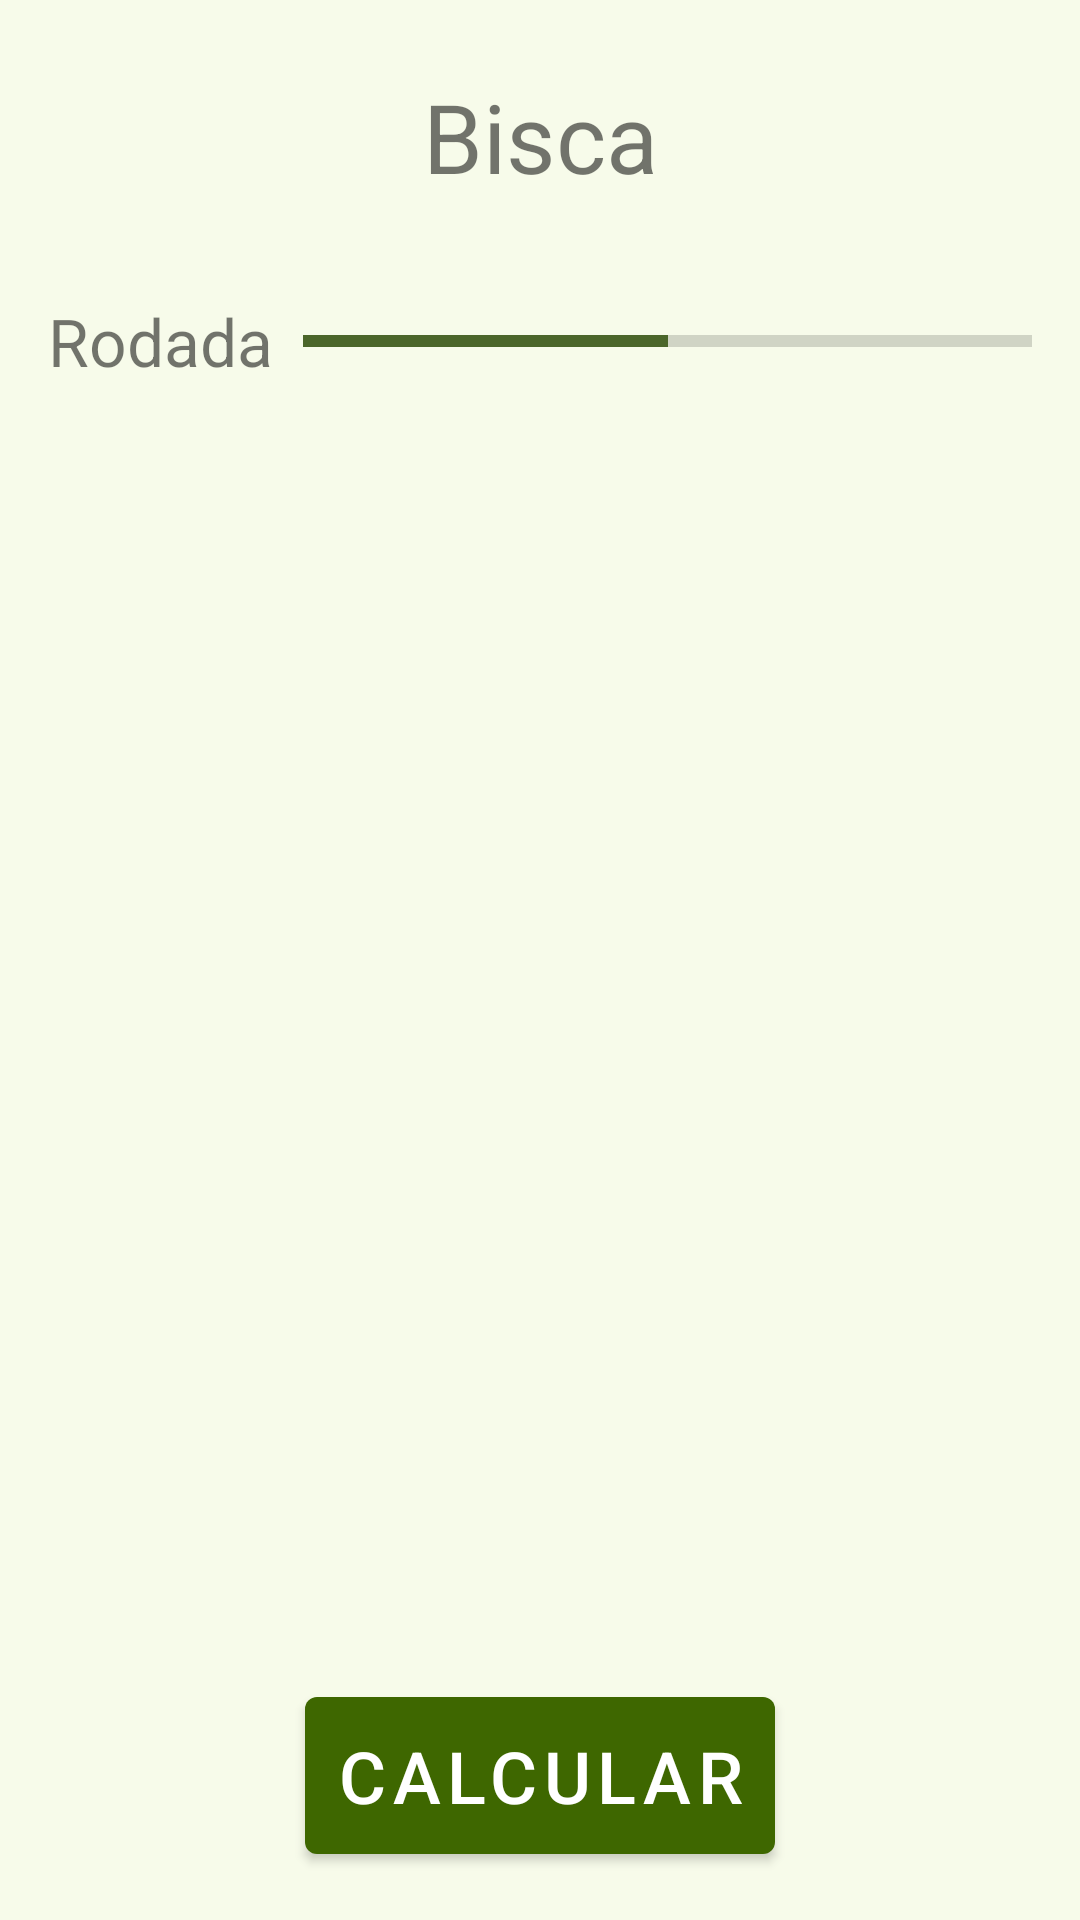

Android layout source for this screen:
<!-- AndroidManifest.xml: application theme AppTheme -->
<!-- res/layout/fragment_points.xml -->
<?xml version="1.0" encoding="utf-8"?>
<androidx.constraintlayout.widget.ConstraintLayout xmlns:android="http://schemas.android.com/apk/res/android"
    xmlns:app="http://schemas.android.com/apk/res-auto"
    xmlns:tools="http://schemas.android.com/tools"
    android:layout_width="match_parent"
    android:layout_height="match_parent"
    android:padding="16dp"
    tools:context=".games.bisca.points.PointsFragment">

    <TextView
        android:id="@+id/text_game"
        android:layout_width="match_parent"
        android:layout_height="wrap_content"
        android:layout_marginStart="8dp"
        android:layout_marginTop="8dp"
        android:layout_marginEnd="8dp"
        android:text="@string/bisca"
        android:textAlignment="center"
        android:textSize="32sp"
        app:layout_constraintEnd_toEndOf="parent"
        app:layout_constraintStart_toStartOf="parent"
        app:layout_constraintTop_toTopOf="parent" />

    <TextView
        android:id="@+id/text_round"
        android:layout_width="wrap_content"
        android:layout_height="wrap_content"
        android:layout_marginTop="32dp"
        android:layout_marginEnd="10dp"
        android:text="@string/text_round"
        android:textSize="22sp"
        app:layout_constraintEnd_toStartOf="@+id/progress_game"
        app:layout_constraintHorizontal_chainStyle="spread"
        app:layout_constraintStart_toStartOf="parent"
        app:layout_constraintTop_toBottomOf="@+id/text_game" />

    <ProgressBar
        android:id="@+id/progress_game"
        android:layout_width="0dp"
        android:layout_height="wrap_content"
        style="@style/Widget.AppCompat.ProgressBar.Horizontal"
        android:progress="17"
        android:max="34"
        app:layout_constraintEnd_toEndOf="parent"
        app:layout_constraintTop_toTopOf="@+id/text_round"
        app:layout_constraintStart_toEndOf="@+id/text_round"
        app:layout_constraintBottom_toBottomOf="@+id/text_round"
        />

    <androidx.recyclerview.widget.RecyclerView
        android:id="@+id/recycler_view_players"
        android:layout_width="match_parent"
        android:layout_height="0dp"
        android:layout_marginBottom="16dp"
        android:layout_marginTop="16dp"
        app:layout_constraintBottom_toTopOf="@+id/button_calculate"
        app:layout_constraintEnd_toEndOf="parent"
        app:layout_constraintStart_toStartOf="parent"
        app:layout_constraintTop_toBottomOf="@+id/text_round" />

    <com.google.android.material.button.MaterialButton
        android:id="@+id/button_calculate"
        android:layout_width="wrap_content"
        android:layout_height="wrap_content"
        android:layout_marginTop="4dp"
        android:padding="10dp"
        android:text="@string/calculate"
        android:textSize="24sp"
        app:layout_constraintBottom_toBottomOf="parent"
        app:layout_constraintEnd_toEndOf="parent"
        app:layout_constraintStart_toStartOf="parent"
        app:layout_constraintTop_toBottomOf="@+id/recycler_view_players" />
</androidx.constraintlayout.widget.ConstraintLayout>
<!-- resources referenced by this layout -->
<resources>
  <string name="bisca">Bisca</string>
  <string name="calculate">Calcular</string>
  <string name="text_round">Rodada </string>
  <color name="md_theme_primary">#3E6700</color>
  <color name="md_theme_onPrimary">#FFFFFF</color>
  <color name="md_theme_primaryContainer">#4F8200</color>
  <color name="md_theme_onPrimaryContainer">#F9FFEA</color>
  <color name="md_theme_secondary">#4B662A</color>
  <color name="md_theme_onSecondary">#FFFFFF</color>
  <color name="md_theme_secondaryContainer">#CCEEA1</color>
  <color name="md_theme_onSecondaryContainer">#cdeda3</color>
  <color name="md_theme_tertiary">#00694E</color>
  <color name="md_theme_onTertiary">#FFFFFF</color>
  <color name="md_theme_tertiaryContainer">#008564</color>
  <color name="md_theme_onTertiaryContainer">#F5FFF8</color>
  <color name="md_theme_error">#BA1A1A</color>
  <color name="md_theme_onError">#FFFFFF</color>
  <color name="md_theme_errorContainer">#FFDAD6</color>
  <color name="md_theme_onErrorContainer">#93000A</color>
  <color name="md_theme_background">#F7FBEA</color>
  <color name="md_theme_onBackground">#191D13</color>
  <color name="md_theme_surface">#F7FBEA</color>
  <color name="md_theme_onSurface">#191D13</color>
  <color name="md_theme_surfaceVariant">#DEE6CD</color>
  <color name="md_theme_onSurfaceVariant">#424937</color>
  <color name="md_theme_outline">#727A66</color>
  <color name="md_theme_outlineVariant">#C2CAB2</color>
  <color name="md_theme_inverseSurface">#2E3227</color>
  <color name="md_theme_inverseOnSurface">#EFF3E2</color>
  <color name="md_theme_inversePrimary">#97D945</color>
  <color name="md_theme_primaryFixed">#B2F65F</color>
  <color name="md_theme_onPrimaryFixed">#102000</color>
  <color name="md_theme_primaryFixedDim">#97D945</color>
  <color name="md_theme_onPrimaryFixedVariant">#2F4F00</color>
  <color name="md_theme_secondaryFixed">#CCEEA1</color>
  <color name="md_theme_onSecondaryFixed">#102000</color>
  <color name="md_theme_secondaryFixedDim">#B1D188</color>
  <color name="md_theme_onSecondaryFixedVariant">#344E14</color>
  <color name="md_theme_tertiaryFixed">#7CF9CB</color>
  <color name="md_theme_onTertiaryFixed">#002116</color>
  <color name="md_theme_tertiaryFixedDim">#5DDCB0</color>
  <color name="md_theme_onTertiaryFixedVariant">#00513C</color>
  <color name="md_theme_surfaceDim">#D8DCCC</color>
  <color name="md_theme_surfaceBright">#F7FBEA</color>
  <color name="md_theme_surfaceContainerLowest">#FFFFFF</color>
  <color name="md_theme_surfaceContainerLow">#F2F5E5</color>
  <color name="md_theme_surfaceContainer">#ECF0DF</color>
  <color name="md_theme_surfaceContainerHigh">#E6EADA</color>
  <color name="md_theme_surfaceContainerHighest">#E0E4D4</color>
</resources>
